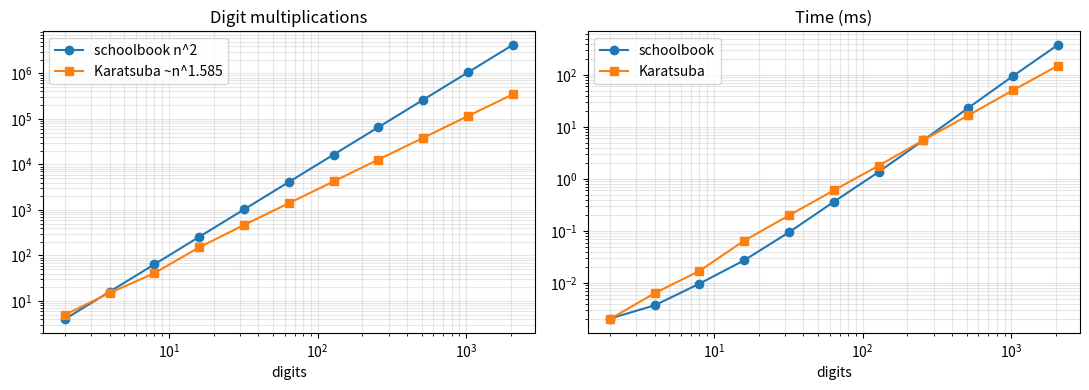

Reproduce this figure in Python. (Note: this script raises an exception after producing the figure.)
"""Q3 - Karatsuba vs standard (schoolbook) multiplication on decimal digit strings.
Student A: derivation (Pseudocode/). Student B: crossover experiment below.
Cost model: number of single-digit multiplications ("mults") + wall-clock time."""
import time, random, math, sys
sys.setrecursionlimit(10000)
import matplotlib
matplotlib.use("Agg")
import matplotlib.pyplot as plt
OUT = "../Output_Screenshots/"

def digits(x): return [int(c) for c in reversed(str(x))]          # little-endian digit list

def schoolbook(x, y):
    """Standard O(n^2) multiplication on digit lists; returns (product, digit mults)."""
    a, b = digits(x), digits(y)
    res = [0] * (len(a) + len(b)); mults = 0
    for i, da in enumerate(a):
        carry = 0
        for j, db in enumerate(b):
            cur = res[i + j] + da * db + carry; mults += 1
            carry, res[i + j] = divmod(cur, 10)
        res[i + len(b)] += carry
    return int("".join(map(str, reversed(res)))), mults

def karatsuba(x, y, cutoff=1, cnt=None):
    """Karatsuba. Below `cutoff` digits it switches to schoolbook (cutoff=1 -> pure Karatsuba).
    cnt is a one-element list accumulating digit multiplications."""
    if cnt is None: cnt = [0]
    n = max(len(str(x)), len(str(y)))
    if n <= cutoff:
        if n == 1: cnt[0] += 1; return x * y, cnt[0]
        p, m = schoolbook(x, y); cnt[0] += m; return p, cnt[0]
    m = n // 2; base = 10 ** m
    a, b = divmod(x, base); c, d = divmod(y, base)                 # x = a*B + b, y = c*B + d
    z2, _ = karatsuba(a, c, cutoff, cnt)                           # a*c
    z0, _ = karatsuba(b, d, cutoff, cnt)                           # b*d
    z1, _ = karatsuba(a + b, c + d, cutoff, cnt)                   # (a+b)(c+d)
    z1 -= z2 + z0                                                  # = ad + bc
    return z2 * base * base + z1 * base + z0, cnt[0]

def rand_n(n): return random.randint(10 ** (n - 1), 10 ** n - 1)

def timeit(fn, reps):
    best = 1e9
    for _ in range(reps):
        t = time.perf_counter(); fn(); best = min(best, time.perf_counter() - t)
    return best

def main():
    random.seed(7)
    print("=== Q3 correctness ===")
    for n in (1, 2, 3, 5, 8, 17, 64, 100, 257):
        for _ in range(20):
            x, y = rand_n(n), rand_n(n)
            assert schoolbook(x, y)[0] == x * y and karatsuba(x, y)[0] == x * y
    print("schoolbook & Karatsuba agree with Python's built-in * on 180 random pairs")

    print("\n=== Crossover experiment: digit multiplications and best-of-5 time ===")
    print(f"{'n digits':>9}{'school mults':>13}{'kara mults':>12}{'n^1.585':>11}{'mult ratio':>11}{'school ms':>11}{'kara ms':>10}{'faster':>9}")
    ns = [2, 4, 8, 16, 32, 64, 128, 256, 512, 1024, 2048]
    S, K, tS, tK = [], [], [], []
    for n in ns:
        x, y = rand_n(n), rand_n(n)
        s_prod, sm = schoolbook(x, y); k_prod, km = karatsuba(x, y)
        assert s_prod == k_prod == x * y
        reps = 5 if n <= 512 else 3
        ts = timeit(lambda: schoolbook(x, y), reps) * 1000
        tk = timeit(lambda: karatsuba(x, y), reps) * 1000
        S.append(sm); K.append(km); tS.append(ts); tK.append(tk)
        print(f"{n:>9}{sm:>13}{km:>12}{n**math.log2(3):>11.0f}{sm/km:>11.2f}{ts:>11.3f}{tk:>10.3f}{'Karatsuba' if tk < ts else 'school':>9}")

    print("\n=== Hybrid: Karatsuba with schoolbook below a cutoff (n=1024, best of 3) ===")
    x, y = rand_n(1024), rand_n(1024)
    print(f"{'cutoff':>7}{'mults':>10}{'time ms':>10}")
    best = None
    for cutoff in (1, 2, 4, 8, 16, 32, 64, 128):
        t = timeit(lambda: karatsuba(x, y, cutoff), 3) * 1000
        _, m = karatsuba(x, y, cutoff)
        print(f"{cutoff:>7}{m:>10}{t:>10.3f}")
        if best is None or t < best[1]: best = (cutoff, t)
    print(f"best cutoff in this run: {best[0]} digits")

    fig, ax = plt.subplots(1, 2, figsize=(11, 4))
    ax[0].loglog(ns, S, "o-", label="schoolbook n^2"); ax[0].loglog(ns, K, "s-", label="Karatsuba ~n^1.585")
    ax[0].set_title("Digit multiplications"); ax[1].loglog(ns, tS, "o-", label="schoolbook"); ax[1].loglog(ns, tK, "s-", label="Karatsuba")
    ax[1].set_title("Time (ms)")
    for a in ax: a.set_xlabel("digits"); a.legend(); a.grid(True, alpha=.3, which="both")
    plt.tight_layout(); plt.savefig(OUT + "q3_karatsuba_crossover.png", dpi=130); plt.close()

if __name__ == "__main__":
    main()
